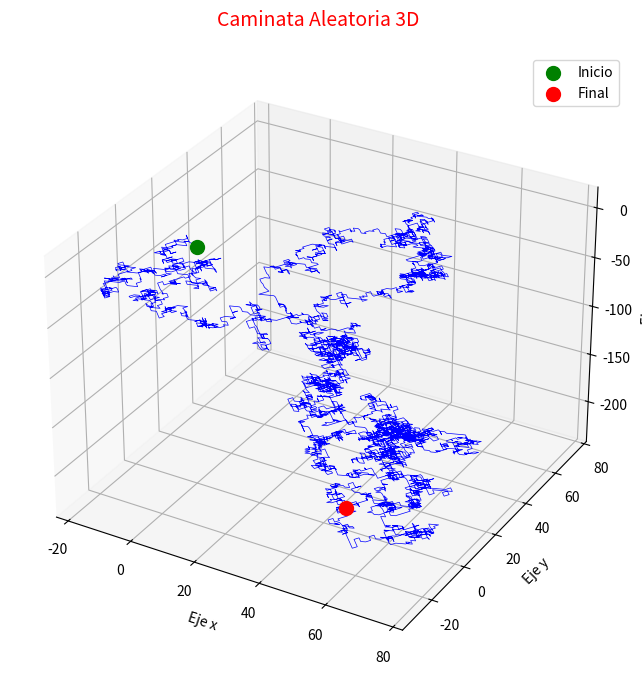

Reproduce this figure in Python.
import numpy as np
import matplotlib.pyplot as plt

#Pasos en 3 dimensiones
pasos = np.random.choice([-1,1], size = (3,5000))
print(pasos.shape)
print(f"Dimensiones del arreglo : {pasos.shape}")

posicion = np.cumsum(pasos, axis = 1)

fig = plt.figure(figsize = (10,8))

ax = fig.add_subplot(111, projection = '3d')
ax.plot(posicion[0], posicion[1], posicion[2], color = 'blue', linewidth = 0.5)
ax.scatter(posicion[0, 0], posicion[1, 0], posicion[2, 0], color = 'green', s = 100, label = 'Inicio')
ax.scatter(posicion[0, -1], posicion[1, -1], posicion[2, -1], color = 'red', s = 100, label = 'Final')

ax.set_title('Caminata Aleatoria 3D', color = 'red', fontsize = 14, pad = 20)
ax.set_xlabel("Eje x")
ax.set_ylabel("Eje y")
ax.set_zlabel("Eje z")
ax.legend()
ax.grid(True)
plt.show()